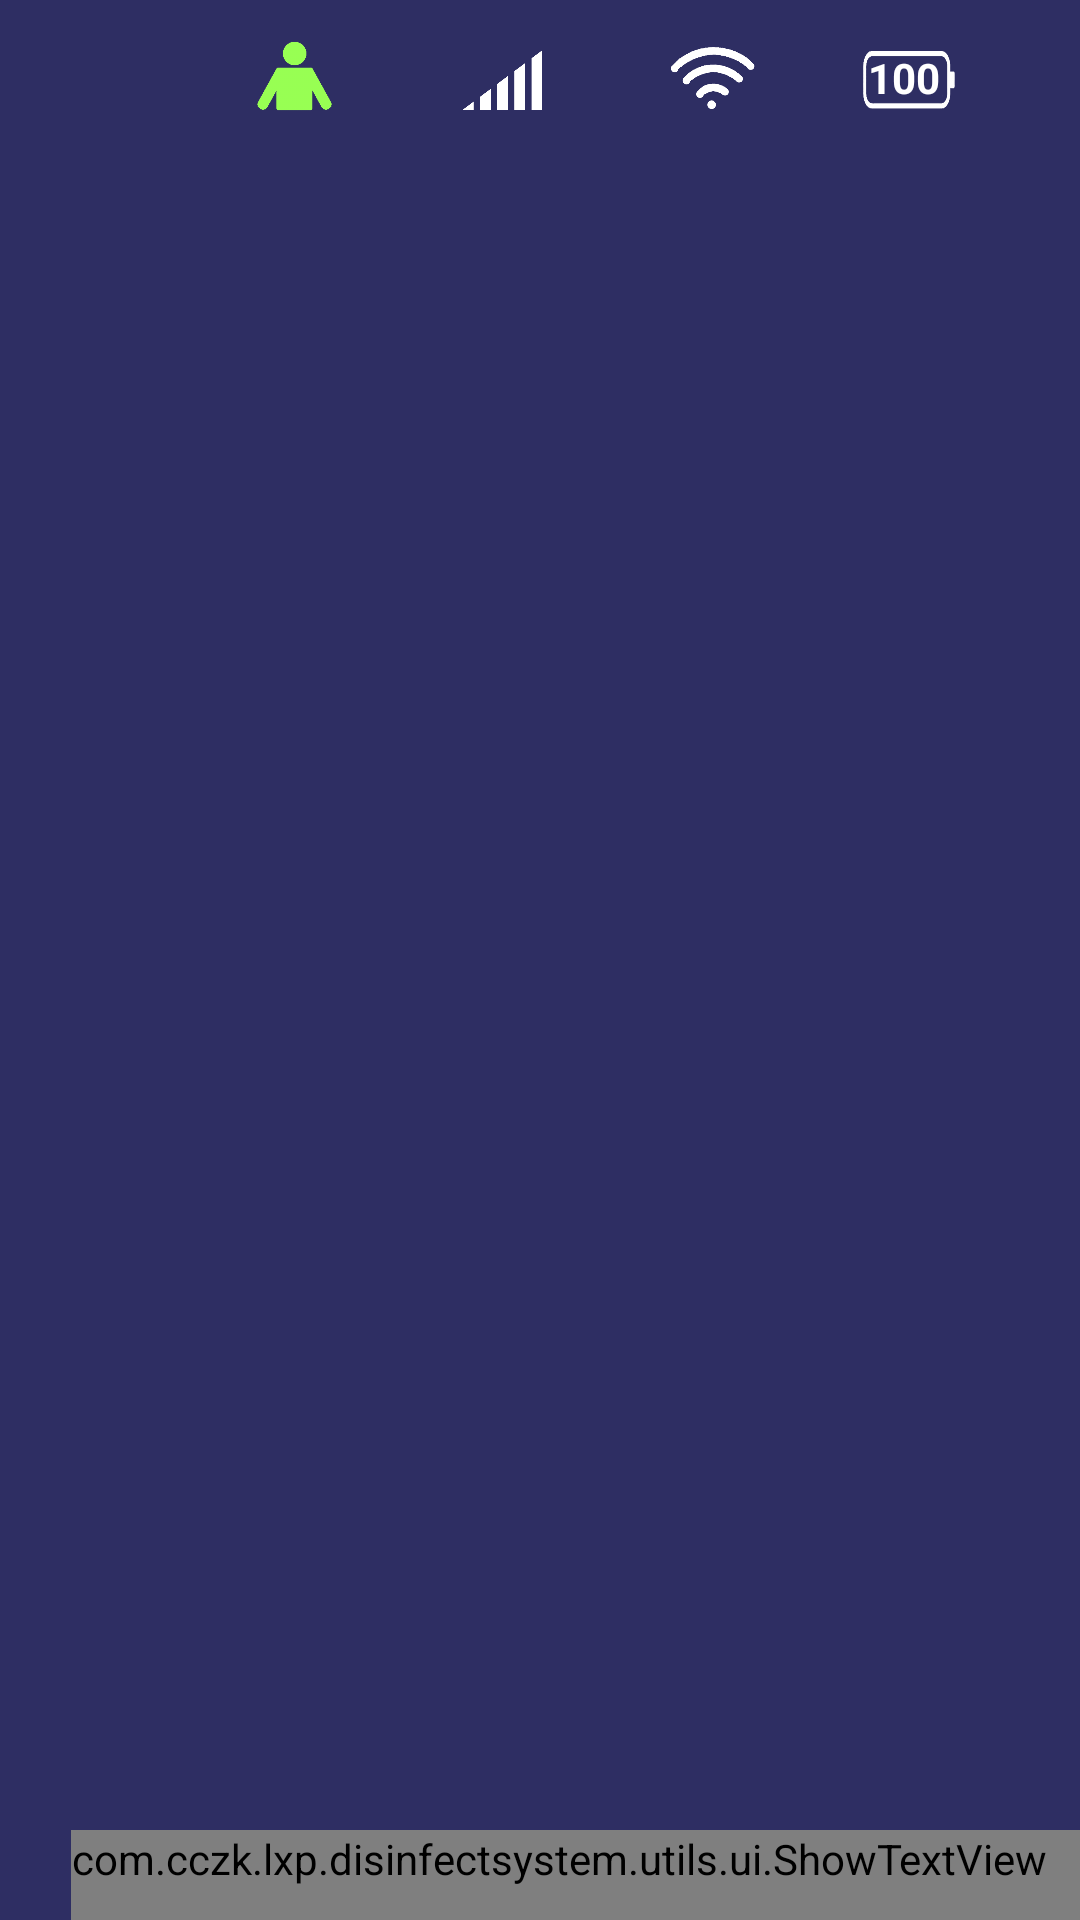

Layout XML and referenced resources for this Android screen:
<!-- AndroidManifest.xml: application theme AppTheme -->
<!-- res/layout/activity_main.xml -->
<?xml version="1.0" encoding="utf-8"?>
<FrameLayout
    xmlns:android="http://schemas.android.com/apk/res/android"
    xmlns:app="http://schemas.android.com/apk/res-auto"
    android:layout_width="match_parent"
    android:layout_height="match_parent"
    android:background="@color/background"
    >

        <FrameLayout
            android:id="@+id/main_frame"
            android:layout_width="match_parent"
            android:layout_height="match_parent">
        </FrameLayout>

    <LinearLayout
        android:id="@+id/main_layout_top"
        android:layout_width="match_parent"
        android:layout_height="40dp">

        <TextView
            android:layout_width="wrap_content"
            android:layout_height="wrap_content"
            android:layout_weight="1"/>

        <ImageView
            android:id="@+id/main_img_heat"
            android:layout_width="60dp"
            android:layout_height="match_parent"
            android:layout_gravity="center"
            android:layout_marginTop="5dp"
            android:layout_marginRight="10dp"
            android:paddingRight="5dp"
            android:src="@drawable/ico_heat1"/>

        <ImageView
            android:id="@+id/main_img_network"
            android:layout_width="60dp"
            android:layout_height="match_parent"
            android:layout_gravity="center"
            android:layout_marginTop="5dp"
            android:layout_marginRight="10dp"
            android:paddingRight="5dp"
            android:src="@drawable/ico_network2"/>

        <ImageView
            android:id="@+id/main_img_wifi"
            android:layout_width="60dp"
            android:layout_height="match_parent"
            android:layout_gravity="center"
            android:layout_marginTop="5dp"
            android:layout_marginRight="10dp"
            android:paddingRight="5dp"
            android:src="@drawable/ico_wifi2"/>

        <TextView
            android:id="@+id/main_tv_battery2"
            android:layout_width="wrap_content"
            android:layout_height="wrap_content"
            android:layout_gravity="center"
            android:layout_marginTop="7dp"
            android:layout_marginLeft="-15dp"
            android:layout_marginRight="2dp"
            android:text="100"
            android:textColor="#fff"
            android:textSize="18dp"
            android:textStyle="bold"
            android:visibility="gone"/>

        <FrameLayout
            android:layout_width="60dp"
            android:layout_height="match_parent"
            android:layout_gravity="center"
            android:layout_marginTop="5dp"
            android:layout_marginRight="20dp"
            android:paddingRight="5dp">

            <ImageView
                android:id="@+id/main_img_battery"
                android:layout_width="match_parent"
                android:layout_height="match_parent"
                android:src="@drawable/battery"/>

            <TextView
                android:id="@+id/main_tv_battery"
                android:layout_width="wrap_content"
                android:layout_height="wrap_content"
                android:layout_gravity="center"
                android:layout_marginRight="6dp"
                android:layout_marginTop="1dp"
                android:text="100"
                android:textColor="#fff"
                android:textSize="14dp"
                android:textStyle="bold" />
        </FrameLayout>


    </LinearLayout>

    <com.cczk.lxp.disinfectsystem.utils.ui.ShowTextView
        android:id="@+id/main_title_time"
        android:layout_width="wrap_content"
        android:layout_height="wrap_content"
        android:paddingRight="@dimen/FrameMargin"
        android:paddingBottom="@dimen/FrameMargin"
        android:text="00:00"
        android:textSize="30dp"
        android:textColor="@color/uitvcolor"
        android:layout_gravity="right|bottom"
        android:gravity="center"/>

    <TextView
        android:id="@+id/main_tv_test"
        android:layout_width="wrap_content"
        android:layout_height="wrap_content"
        android:layout_marginTop="20dp"
        android:layout_marginLeft="20dp"
        android:text=""
        android:textColor="#ff3d3d"
        android:textSize="45dp"
        android:textStyle="bold" />


    <FrameLayout
        android:id="@+id/main_layout_tips"
        android:layout_width="match_parent"
        android:layout_height="match_parent"
        android:visibility="gone">

        <ImageView
            android:layout_width="550dp"
            android:layout_height="350dp"
            android:layout_gravity="center"
            android:src="@drawable/shapelowpower"/>

        <TextView
            android:id="@+id/main_tv_tips"
            android:layout_width="550dp"
            android:layout_height="350dp"
            android:layout_gravity="center"
            android:gravity="center"
            android:text="电量不足"
            android:textColor="#000"
            android:textSize="50dp"
            android:textStyle="bold" />
    </FrameLayout>



</FrameLayout>
<!-- resources referenced by this layout -->
<resources>
  <color name="background">#2e2e63</color>
  <color name="uitvcolor">#ffffff</color>
  <dimen name="FrameMargin">11dp</dimen>
  <!-- drawable battery: png bitmap (drawable, 31129 bytes) -->
  <!-- drawable ico_heat1: png bitmap (drawable, 33142 bytes) -->
  <!-- drawable ico_network2: png bitmap (drawable, 3463 bytes) -->
  <!-- drawable ico_wifi2: png bitmap (drawable, 57832 bytes) -->
  <!-- drawable shapelowpower (drawable) -->
  <shape xmlns:android="http://schemas.android.com/apk/res/android"
  	android:shape="rectangle">
  
  	
  	<stroke android:width="1dp" android:color="#fff" />
  
  	
  	<solid android:color="#dcf0fa"/>
  
  	
  	<corners android:radius="5dp" />
  </shape>
  <style name="AppTheme" parent="Theme.AppCompat.Light.DarkActionBar">
          
          <item name="colorPrimary">@color/colorPrimary</item>
          <item name="colorPrimaryDark">@color/colorPrimaryDark</item>
          <item name="colorAccent">@color/colorAccent</item>
  
          <item name="windowNoTitle">true</item>
  
          <item name="android:windowBackground">@color/background</item>
  
      </style>
  <color name="colorPrimary">#3F51B5</color>
  <color name="colorPrimaryDark">#303F9F</color>
  <color name="colorAccent">#FF4081</color>
</resources>
